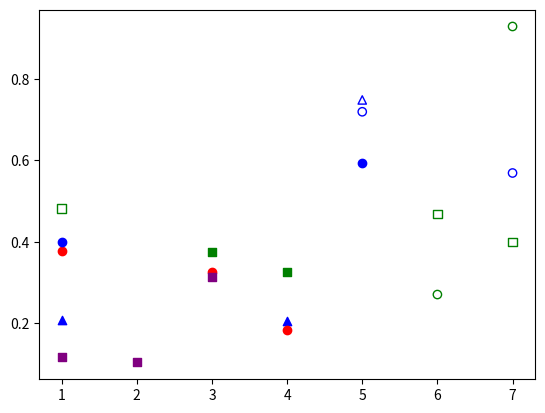

This chart was generated by the following Python code: (Note: this script raises an exception after producing the figure.)
import matplotlib.pyplot as plt
#import matplotlib.axes as axes
import numpy as np

#axes.Axis.set_axisbelow(True)
x = np.array([1,2,3,4,5,6,7])
my_xticks = ['1','2','3','4','5','6','7']
plt.xticks(x, my_xticks)
# for L=1,w=1,d=1
# for L=1,w=2,d=1
# for L=1,w=3,d=1
# for L=1,w=4,d=1
y = np.array([0.207044,np.nan,np.nan,0.206619,np.nan,np.nan,np.nan])
plt.scatter(x, y, marker='^',color='blue',label='L=1,w=4,d=1')
# for l=2,w=1,d=1
# for l=2,w=2,d=1
# for l=2,w=3,d=1
y = np.array([0.376935,np.nan,0.326575,0.182479,np.nan,np.nan,np.nan])
plt.scatter(x, y, marker='o',color='red',label='L=2,w=3,d=1')
# for l=2,w=4,d=1
y = np.array([0.400412,np.nan,np.nan,np.nan,0.593843,np.nan,np.nan])
plt.scatter(x, y, marker='o',color='blue',label='L=2,w=4,d=1')
# for l=3
# for l=4,w=1,d=1
y = np.array([0.116092,0.103657,0.312526,np.nan,np.nan,np.nan,np.nan])
plt.scatter(x, y, marker='s',color='purple',label='L=4,w=1,d=1')
# for l=4,w=2,d=1
y = np.array([np.nan,np.nan,0.375075,0.325434,np.nan,np.nan,np.nan])
plt.scatter(x, y, marker='s',color='green',label='L=4,w=2,d=1')
# for l=4,w=3,d=1
# for l=4,w=4,d=1

# for l=1,w=1..3,d=2
# for l=1,w=4,d=2
y = np.array([np.nan,np.nan,np.nan,np.nan,0.748411,np.nan,np.nan])
plt.scatter(x, y,marker='^',facecolors='none',edgecolors='blue',label='L=1,w=4,d=2')
# for l=2,w=1,d=2
# for l=2,w=2,d=2
y = np.array([np.nan,np.nan,np.nan,np.nan,np.nan,0.270515,0.92881])
plt.scatter(x, y,marker='o',facecolors='none',edgecolors='green',label='L=2,w=2,d=2')
# for l=2,w=3,d=2
# for l=2,w=4,d=2
y = np.array([np.nan,np.nan,np.nan,np.nan,0.719350,np.nan,0.568995])
plt.scatter(x, y,marker='o',facecolors='none',edgecolors='blue',label='L=2,w=4,d=2')
# for l=3
# for l=4,w=2,d=2
y = np.array([0.482175,np.nan,np.nan,np.nan,np.nan,0.469099,0.398838])
plt.scatter(x, y,marker='s',facecolors='none',edgecolors='green',label='L=4,w=2,d=2')

plt.grid(b=True, which='both', color='#666666', linestyle='--')

plt.legend()
plt.xlabel("Circuit ID", fontsize=13)
plt.ylabel("Cost Function After 300 Steps", fontsize=13)
plt.show()